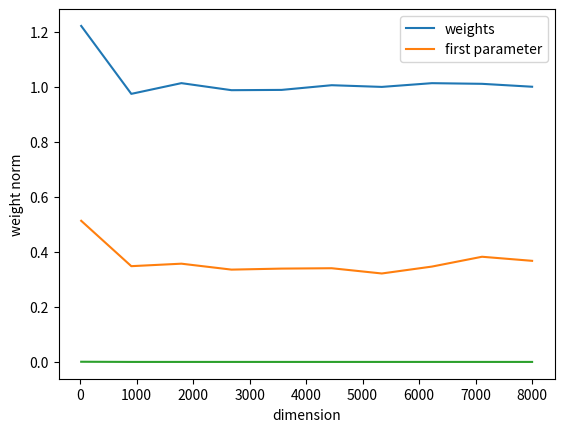

Python code for this plot:
"""
This module provides various sampling functions
"""

from matplotlib import pyplot as plt
import numpy as np


def get_iid_gaussian(d, number_of_samples=1, dimension_adjusted_variance = False ):
    """
    returns a (n,d) dimensional normal sample

    d: dimension
    number_of_samples: number of d dimensional samples to produce
    dimension_adjusted_variance: divide variance by dimension
    """
    variance_term = 1 if not dimension_adjusted_variance else d
    return np.random.normal(0.,1./np.sqrt(variance_term),size=(number_of_samples,d))

def sample_weights(d):
    """
    returns a sample weight of dimension (d,)
    Weights are iid gaussians with mean 0 and variance 1

    d: dimension
    """
    return np.reshape(get_iid_gaussian(d), (d,))

def sample_training_data(weights, d, n,tau):
    """
    Samples training data
    Generates X iid gaussians with mean 0 and variance 1/d.
    Uses these and the weights to generate labels y with a noise level of tau.
    returns the X, the y

    parameters:
    d: dimension
    n: number of training data
    weights: (d,) dimensional vector of weights
    tau: noise level >= 0
    """
    X = get_iid_gaussian(d,n,True)
    y = generate_labels(weights,X,tau)
    return X,y

def sample_test_data(d, n):
    """
    Samples test data
    Generates X iid gaussians with mean 0 and variance 1/d.

    parameters:
    d: dimension
    n: number of training data

    returns the X (n,d)
    """
    return get_iid_gaussian(d,n,True)

def sample_noise(n):
    """
    returns sample noise of dimension (n,)
    an iid gaussian with mean 0 and variance 1

    n: dimension
    """
    return sample_weights(n)

def generate_labels(weights, xtest, tau):
    """
    generates labels for test data 
    If noisy, then the labels are generated with noise level tau.
    The labels are generated according to sign(xtest @ weights + tau * noise)
    The noise is iid gaussian with mean 0 and variance 1

    weights: (d,)
    xtest: test data (n,d)
    tau: noise level
    """
    #generate noise:
    n = xtest.shape[0]
    noise = sample_noise(n)
    return np.sign(xtest @ weights + tau * noise)


if (__name__ == "__main__"):
    ds = np.linspace(20,8000,10)
    weights = []
    first_param = []
    second_param = []
    for d in ds:
        print("d = ",d)
        w = sample_weights(int(d))
        X,y = sample_training_data(w,int(d),5000,2)
        weights.append(np.linalg.norm(w,2)/np.sqrt(d))
        first_param.append(np.mean( y*(X@w)) )
        
        p = X @ w # shape (n,)

        epsilon = 0.
        exp_term = np.exp( y*p - epsilon * np.linalg.norm(w,2)/np.sqrt(d) ) # shape (n,)
        b = ( 1/ ( 1 + exp_term) ) # shape (n,)
        second_param.append(np.mean((b * y)@X/5000) )
    fig, ax = plt.subplots()
    handle1, = ax.plot(ds,weights,label="weights")
    handle2, = ax.plot(ds,first_param,label="first parameter")
    handle3, = ax.plot(ds,second_param,label="second parameter")
    ax.legend(handles=[handle1,handle2])
    ax.set_xlabel("dimension")
    ax.set_ylabel("weight norm")
    plt.show()



